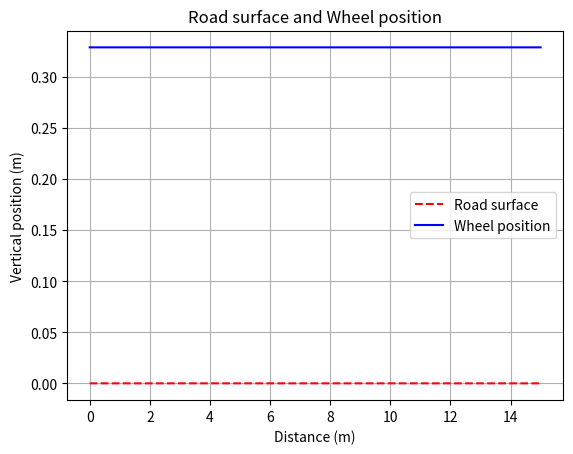

This figure's Python source:
import numpy as np
import matplotlib.pyplot as plt

### DEFINING CONSTANTS ###

### ALL THE CONSTANTS ARE DEFINED IN SI UNITS ###

WHEEL_R = 0.329
WHEEL_MASS = 23
CAR_MASS = 350
SPRING_K = 60000
SPRING_MAX = 1
SPRING_MIN = 0.2
BUMP_R = 0.7
BUMP_CENTER_1 = 3
BUMP_CENTER_2 = 6
BUMP_CENTER_3 = 9
BUMP_DISTANCE_TO_SURFACE = 0.5
SIM_DISTANCE = 15

### SIMULATION PARAMETERS ###

v_kmh = 1
dx = 0.001
n_bumps = 0

### INITIAL CALCULATIONS ###


def velocity_in_ms(v_kmh):
    """
    Converts velocity from km/h to m/s.

    :param v_kmh: car velocity in km/h
    :return: car velocity in m/s
    """
    v_ms = v_kmh / 3.6
    return v_ms


def sim_time(v_ms, dx):
    """
    Calculates simulation time and time between interations.

    :param v_ms: car velocity in m/s
    :param dx: lenght traveled with each iteration
    :return: simulation time and time between interations
    """
    dt = dx / v_ms
    sim_time = v_ms / SIM_DISTANCE
    return dt, sim_time


### DEFINING ROAD SURFACE ###


def create_road(dx, n_bumps):
    """
    Creates the road surface based on the given bump parameters.

    :param dx: lenght traveled with each iteration
    :param bump_center: center of the bump to be used in the current iteration
    :return: array containing the coordenates of the road surface
    """
    road_surface = np.zeros((int(SIM_DISTANCE / dx) + 1, 2))
    x = 0
    list_position = 0
    if n_bumps == 0:
        while x <= SIM_DISTANCE:
            road_surface[list_position, 0] = x
            x += dx
            list_position += 1
    else:
        while x <= SIM_DISTANCE:
            road_surface[list_position, 0] = x
            bump_center = used_bump(x)
            road_surface[list_position, 1] = solve_position_equation(x, bump_center)
            x += dx
            list_position += 1
    return road_surface


def used_bump(x):
    """Defines which bump is used for wheel to road contact calculation.

    :param x: position of the current iteration
    :return: center of the bump to be used in the current iteration
    """
    if x < 4.5:
        bump_center = BUMP_CENTER_1
    elif x >= 4.5 and x < 7.5 and n_bumps > 1:
        bump_center = BUMP_CENTER_2
    elif n_bumps > 2:
        bump_center = BUMP_CENTER_3
    else:
        bump_center = 0
    return bump_center


def solve_position_equation(x, bump_center):
    """
    Calculates y position of road surface for bump geometry.

    :param x: position of the current iteration
    :param bump_center: center of the bump to be used in the current iteration
    :return: y position
    """
    eq_discriminant = 0.49 - (x - bump_center) ** 2
    if eq_discriminant >= 0:
        if np.sqrt(eq_discriminant) - 0.5 > 0:
            return np.sqrt(eq_discriminant) - 0.5
        else:
            return 0
    else:
        return 0


### PLOTTING DATA ###


def plot_road_surface(road_surface, wheel_position):
    """
    Plots wheel position and road surface relative to travel time.

    :param wheel_position: numpy array with the position of the wheel center
    :param road_surface: numpy array with the position of the road surface
    """
    plt.plot(road_surface[:, 0], road_surface[:, 1], "r--", label="Road surface")
    plt.plot(wheel_position[:, 0], wheel_position[:, 1], "b", label="Wheel position")
    plt.xlabel("Distance (m)")
    plt.ylabel("Vertical position (m)")
    plt.title("Road surface and Wheel position")
    plt.legend()
    plt.grid(True)
    plt.show()


if __name__ == "__main__":
    road_surface = create_road(dx, n_bumps)
    wheel_position = np.copy(road_surface)
    wheel_position[:, 1] = road_surface[:, 1] + WHEEL_R
    plot_road_surface(road_surface, wheel_position)
